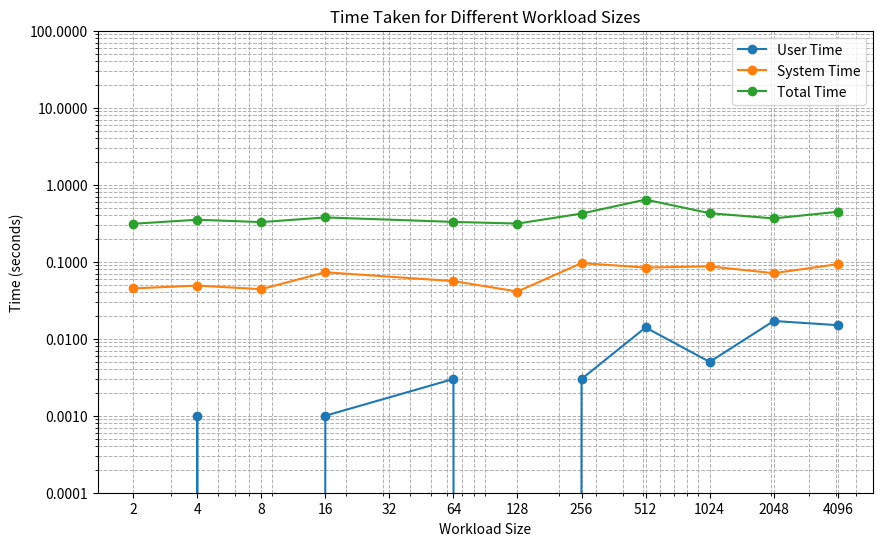

Here is the Python script that generated this plot:
import matplotlib.pyplot as plt

# Data from terminal (replace with actual times for each workload)
workload_sizes = [2, 4, 8, 16, 64, 128, 256, 512, 1024, 2048, 4096]
user_times = [0.000, 0.001, 0.000, 0.001, 0.003, 0.000, 0.003, 0.014, 0.005, 0.017, 0.015]
sys_times = [0.045, 0.049, 0.044, 0.073, 0.056, 0.041, 0.096, 0.084, 0.087, 0.071, 0.093]
total_times = [0.311, 0.351, 0.327, 0.376, 0.329, 0.313, 0.422, 0.641, 0.427, 0.365, 0.445]

# Create the plot
plt.figure(figsize=(10, 6))

# Plot each time category
plt.plot(workload_sizes, user_times, label='User Time', marker='o')
plt.plot(workload_sizes, sys_times, label='System Time', marker='o')
plt.plot(workload_sizes, total_times, label='Total Time', marker='o')

# Add labels and title
plt.xlabel('Workload Size')
plt.ylabel('Time (seconds)')
plt.title('Time Taken for Different Workload Sizes')

# Add a legend
plt.legend()

# Customize x-axis and y-axis to improve visibility of ticks
plt.xscale('log')  # Use logarithmic scale for x-axis
plt.yscale('log')  # Use logarithmic scale for y-axis

# Customize the tick labels to show meaningful numbers on log scale
plt.xticks([2, 4, 8, 16, 32, 64, 128, 256, 512, 1024, 2048, 4096], [str(i) for i in [2, 4, 8, 16, 32, 64, 128, 256, 512, 1024, 2048, 4096]])
plt.yticks([0.0001, 0.001, 0.01, 0.1, 1, 10, 100], [f'{i:.4f}' for i in [0.0001, 0.001, 0.01, 0.1, 1, 10, 100]])

# Add gridlines and make them visible
plt.grid(True, which="both", linestyle="--", linewidth=0.7)

# Save the plot to a file
plt.savefig('shared_workload_time_plot.png')

# Show the plot
plt.show()